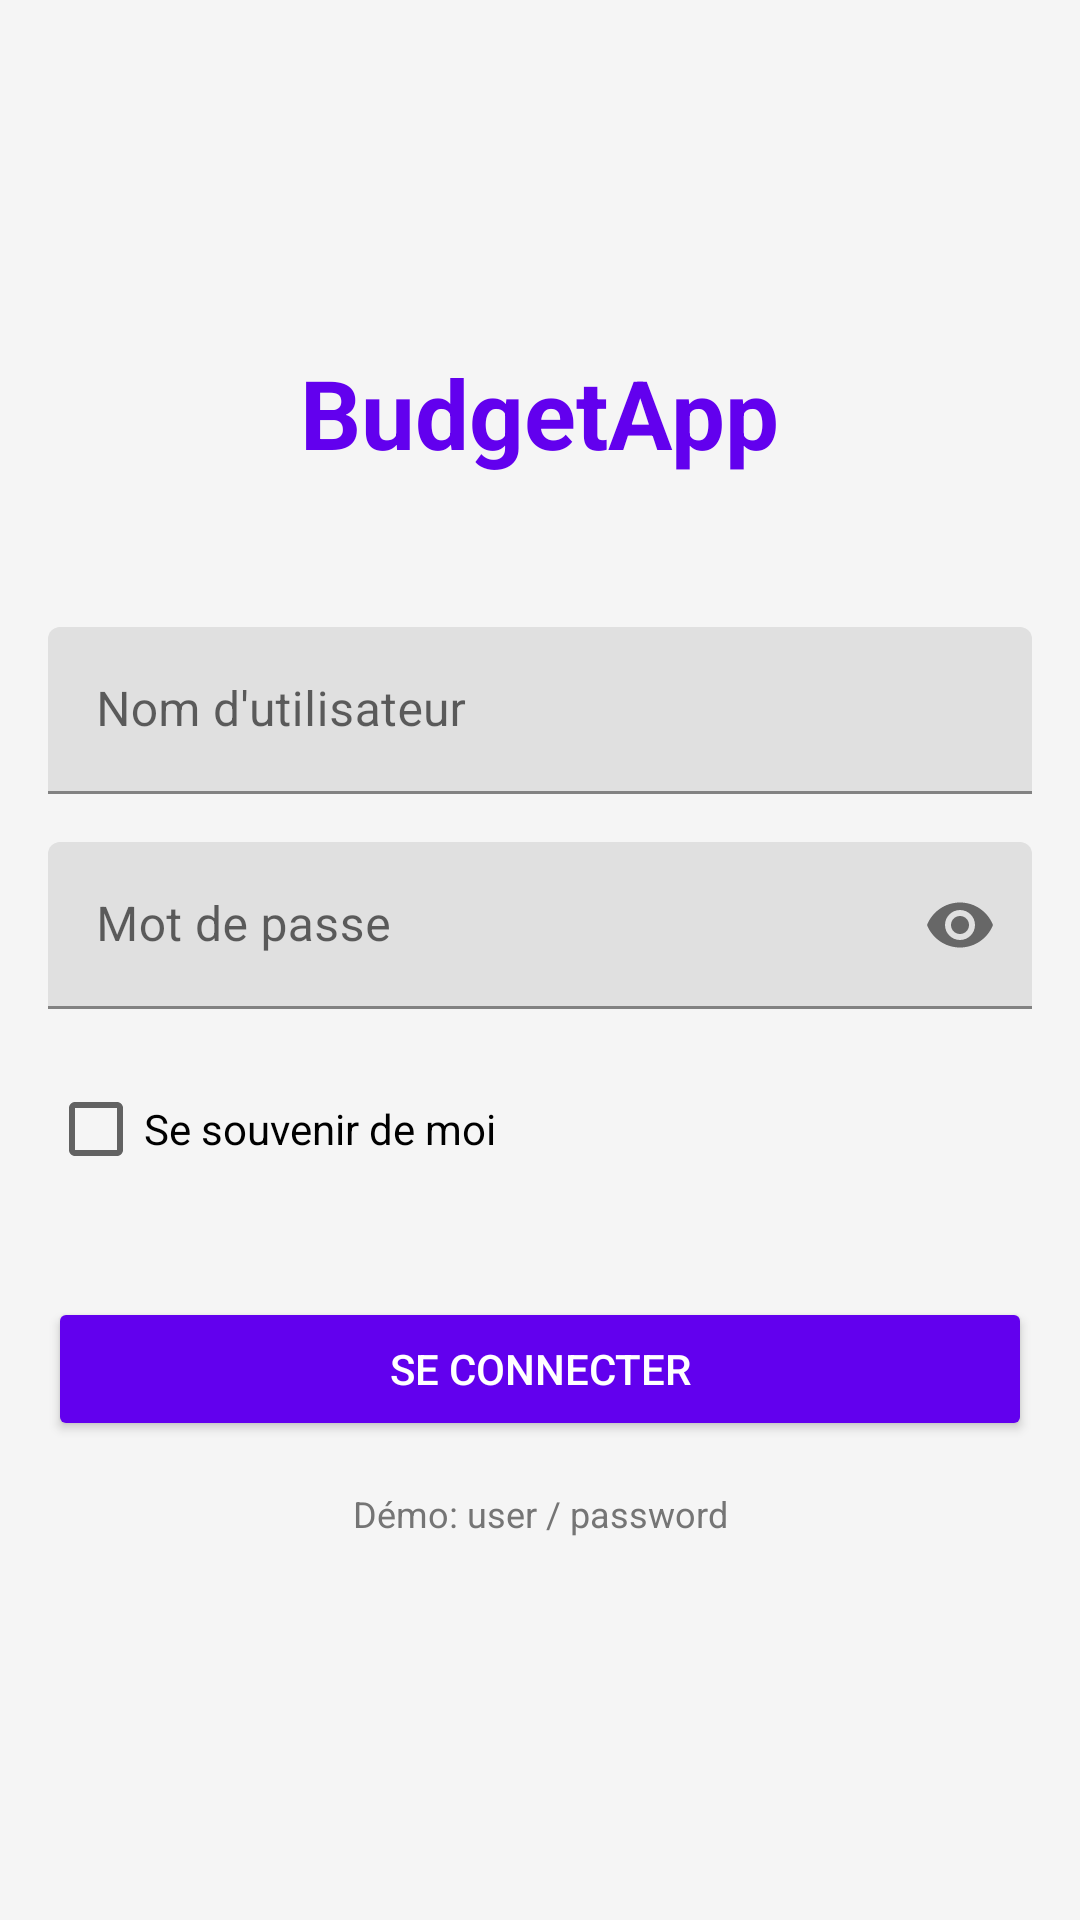

Produce the Android XML layout that renders to this screen, including the resource entries it uses.
<!-- AndroidManifest.xml: application theme AppTheme -->
<!-- res/layout/activity_login.xml -->
<?xml version="1.0" encoding="utf-8"?>
<androidx.constraintlayout.widget.ConstraintLayout
    xmlns:android="http://schemas.android.com/apk/res/android"
    xmlns:app="http://schemas.android.com/apk/res-auto"
    android:layout_width="match_parent"
    android:layout_height="match_parent"
    android:background="@color/background"
    android:padding="16dp">

    <TextView
        android:id="@+id/title"
        android:layout_width="wrap_content"
        android:layout_height="wrap_content"
        android:layout_marginTop="100dp"
        android:text="@string/app_name"
        android:textColor="@color/primary"
        android:textSize="32sp"
        android:textStyle="bold"
        app:layout_constraintEnd_toEndOf="parent"
        app:layout_constraintStart_toStartOf="parent"
        app:layout_constraintTop_toTopOf="parent"/>

    <com.google.android.material.textfield.TextInputLayout
        android:id="@+id/username_layout"
        android:layout_width="0dp"
        android:layout_height="wrap_content"
        android:layout_marginTop="50dp"
        android:hint="@string/username"
        app:layout_constraintEnd_toEndOf="parent"
        app:layout_constraintStart_toStartOf="parent"
        app:layout_constraintTop_toBottomOf="@+id/title">

        <com.google.android.material.textfield.TextInputEditText
            android:id="@+id/username_edittext"
            android:layout_width="match_parent"
            android:layout_height="wrap_content"/>
    </com.google.android.material.textfield.TextInputLayout>

    <com.google.android.material.textfield.TextInputLayout
        android:id="@+id/password_layout"
        android:layout_width="0dp"
        android:layout_height="wrap_content"
        android:layout_marginTop="16dp"
        android:hint="@string/password"
        app:passwordToggleEnabled="true"
        app:layout_constraintEnd_toEndOf="parent"
        app:layout_constraintStart_toStartOf="parent"
        app:layout_constraintTop_toBottomOf="@+id/username_layout">

        <com.google.android.material.textfield.TextInputEditText
            android:id="@+id/password_edittext"
            android:layout_width="match_parent"
            android:layout_height="wrap_content"
            android:inputType="textPassword"/>
    </com.google.android.material.textfield.TextInputLayout>

    <CheckBox
        android:id="@+id/remember_checkbox"
        android:layout_width="wrap_content"
        android:layout_height="wrap_content"
        android:layout_marginTop="16dp"
        android:text="@string/remember_me"
        app:layout_constraintStart_toStartOf="parent"
        app:layout_constraintTop_toBottomOf="@+id/password_layout"/>

    <Button
        android:id="@+id/login_button"
        android:layout_width="0dp"
        android:layout_height="48dp"
        android:layout_marginTop="32dp"
        android:backgroundTint="@color/primary"
        android:text="@string/login_button"
        android:textColor="@android:color/white"
        app:layout_constraintEnd_toEndOf="parent"
        app:layout_constraintStart_toStartOf="parent"
        app:layout_constraintTop_toBottomOf="@+id/remember_checkbox"/>

    <TextView
        android:id="@+id/demo_text"
        android:layout_width="wrap_content"
        android:layout_height="wrap_content"
        android:layout_marginTop="16dp"
        android:text="@string/demo_credentials"
        android:textColor="@color/text_secondary"
        android:textSize="12sp"
        app:layout_constraintEnd_toEndOf="parent"
        app:layout_constraintStart_toStartOf="parent"
        app:layout_constraintTop_toBottomOf="@+id/login_button"/>

</androidx.constraintlayout.widget.ConstraintLayout>
<!-- resources referenced by this layout -->
<resources>
  <color name="background">#F5F5F5</color>
  <color name="primary">#6200EE</color>
  <color name="text_secondary">#757575</color>
  <string name="app_name">BudgetApp</string>
  <string name="demo_credentials">Démo: user / password</string>
  <string name="login_button">Se connecter</string>
  <string name="password">Mot de passe</string>
  <string name="remember_me">Se souvenir de moi</string>
  <string name="username">Nom d\'utilisateur</string>
  <style name="AppTheme" parent="Theme.MaterialComponents.Light.NoActionBar">
          <item name="colorPrimary">@color/primary</item>
          <item name="colorPrimaryDark">@color/primary_dark</item>
          <item name="colorAccent">@color/accent</item>
          <item name="android:windowBackground">@color/background</item>
      </style>
  <color name="primary_dark">#3700B3</color>
  <color name="accent">#03DAC5</color>
</resources>
